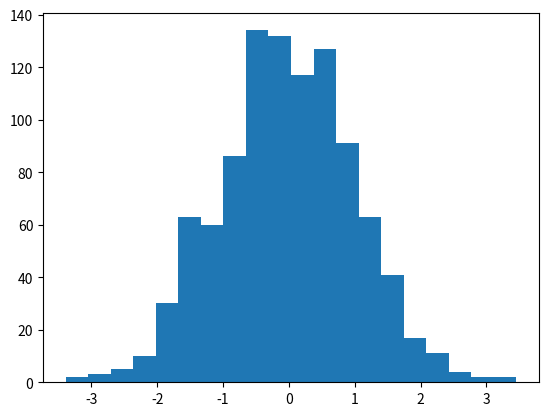

Write the Python code that produced this figure. (Note: this script raises an exception after producing the figure.)
import numpy as np
from scipy import stats
import matplotlib.pylab as plt


n_basesample = 1000
np.random.seed(8765678)
xn = np.random.randn(n_basesample)
gkde=stats.gaussian_kde(xn)

#linspace will create a list with the size of 100 items, from -7 to 7 with
#evaluate the estimated pdf on a provided set of points
#gkde.evaluate()
ind = np.linspace(-7,7,101)
kdepdf = gkde.evaluate(ind)


plt.figure()
# plot histgram of sample
plt.hist(xn, bins=20, normed=1)
# plot data generating density
plt.plot(ind, stats.norm.pdf(ind), color="r", label='Original Function')
# plot estimated density
plt.plot(ind, kdepdf, label='kde estimation', color="g")
plt.title('Kernel Density Estimation')
plt.legend()
plt.show()
